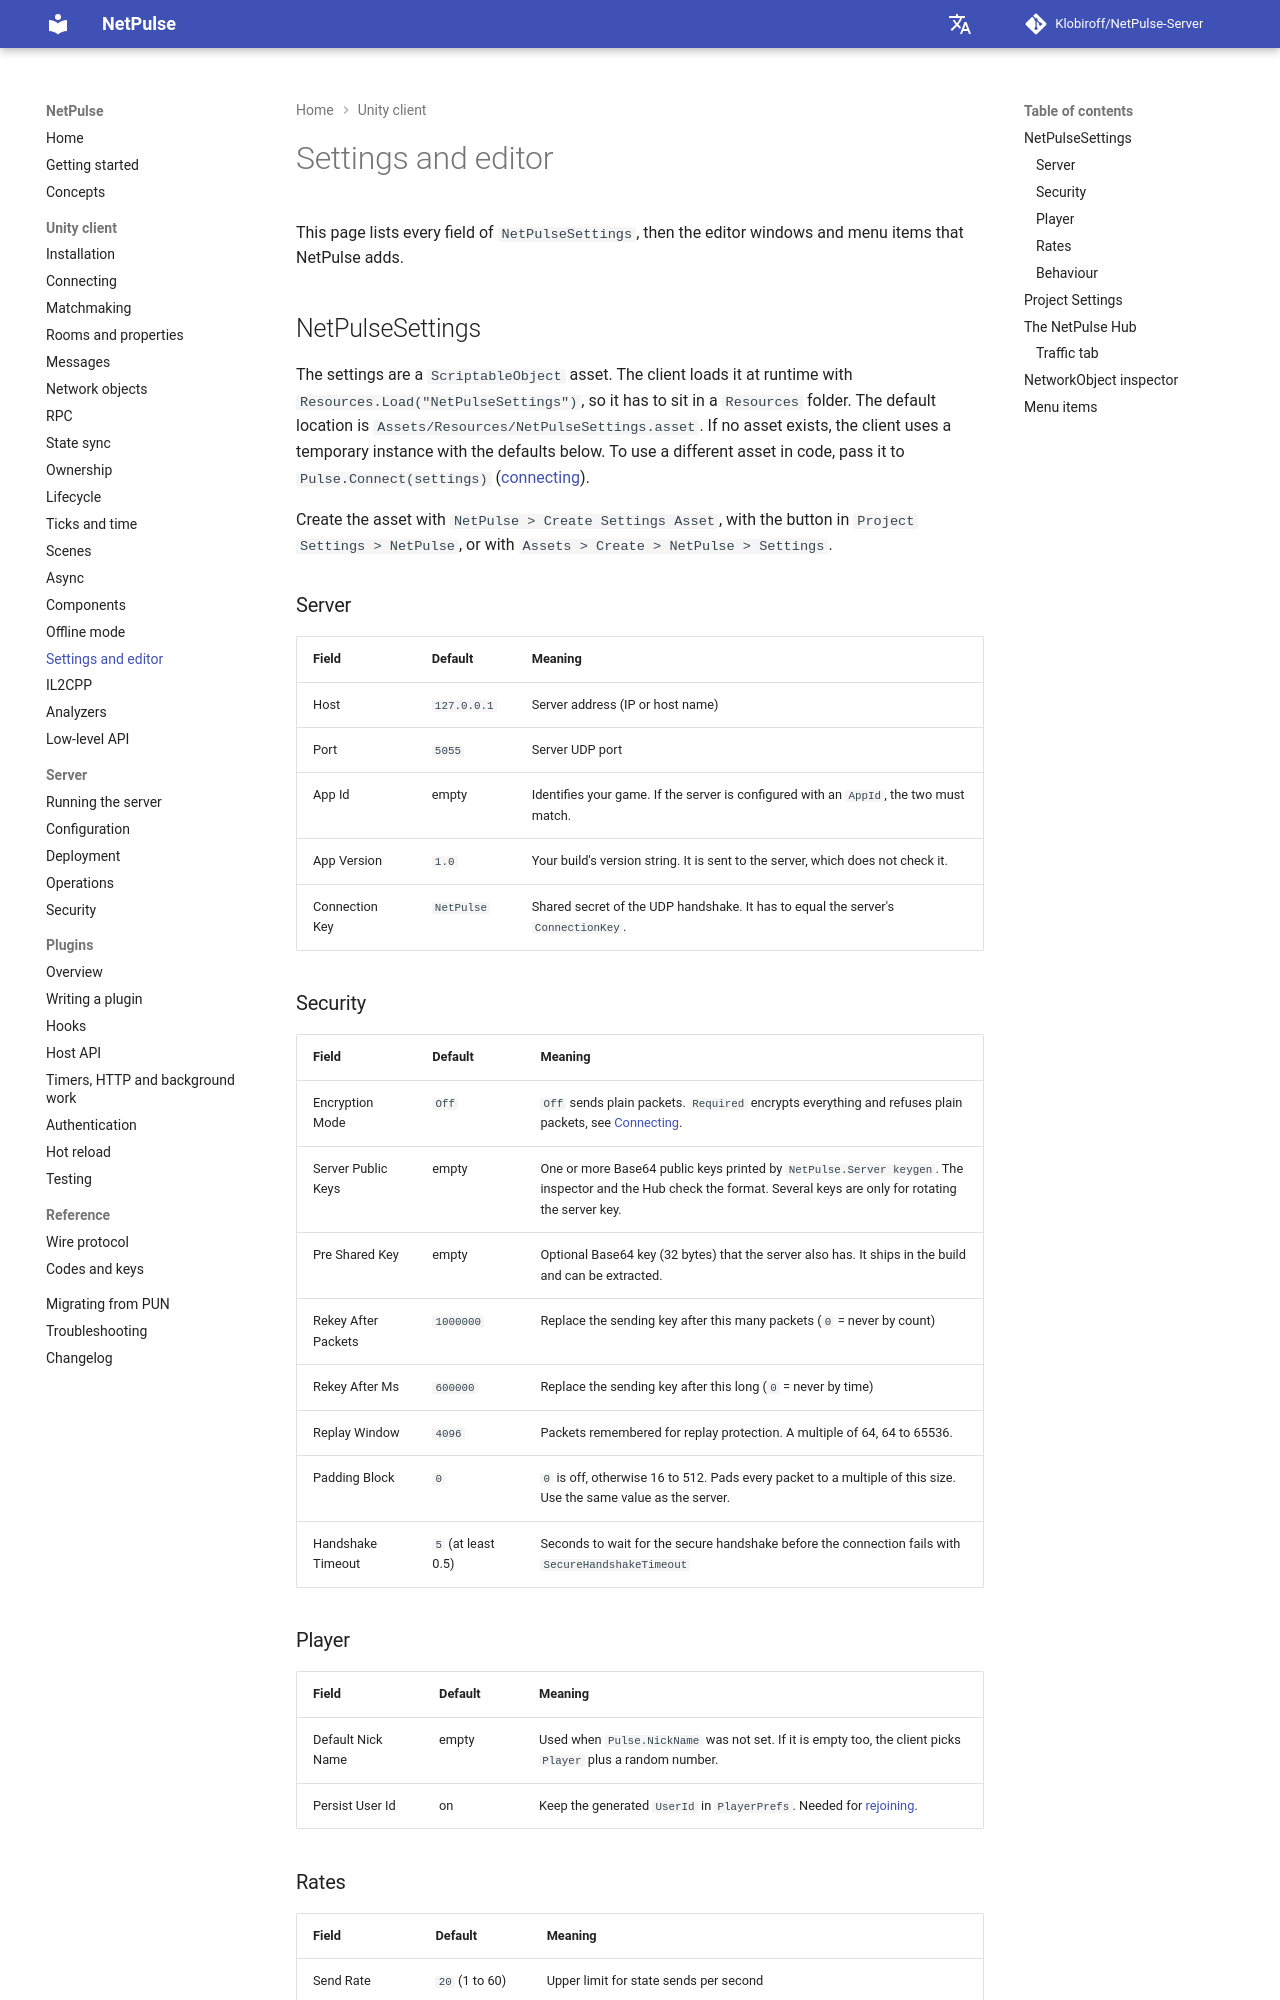

repository: Klobiroff/NetPulse-Server · page: unity/settings-and-editor/index.html · generator: mkdocs

# Settings and editor

This page lists every field of `NetPulseSettings`, then the editor windows and menu items that NetPulse adds.

## NetPulseSettings

The settings are a `ScriptableObject` asset. The client loads it at runtime with `Resources.Load("NetPulseSettings")`, so it has to sit in a `Resources` folder. The default location is `Assets/Resources/NetPulseSettings.asset`. If no asset exists, the client uses a temporary instance with the defaults below. To use a different asset in code, pass it to `Pulse.Connect(settings)` ([connecting](connecting.md#connection-settings)).

Create the asset with `NetPulse > Create Settings Asset`, with the button in `Project Settings > NetPulse`, or with `Assets > Create > NetPulse > Settings`.

### Server

| Field | Default | Meaning |
|---|---|---|
| Host | `127.0.0.1` | Server address (IP or host name) |
| Port | `5055` | Server UDP port |
| App Id | empty | Identifies your game. If the server is configured with an `AppId`, the two must match. |
| App Version | `1.0` | Your build's version string. It is sent to the server, which does not check it. |
| Connection Key | `NetPulse` | Shared secret of the UDP handshake. It has to equal the server's `ConnectionKey`. |

### Security

| Field | Default | Meaning |
|---|---|---|
| Encryption Mode | `Off` | `Off` sends plain packets. `Required` encrypts everything and refuses plain packets, see [Connecting](connecting.md#encryption). |
| Server Public Keys | empty | One or more Base64 public keys printed by `NetPulse.Server keygen`. The inspector and the Hub check the format. Several keys are only for rotating the server key. |
| Pre Shared Key | empty | Optional Base64 key (32 bytes) that the server also has. It ships in the build and can be extracted. |
| Rekey After Packets | `1000000` | Replace the sending key after this many packets (`0` = never by count) |
| Rekey After Ms | `600000` | Replace the sending key after this long (`0` = never by time) |
| Replay Window | `4096` | Packets remembered for replay protection. A multiple of 64, 64 to 65536. |
| Padding Block | `0` | `0` is off, otherwise 16 to 512. Pads every packet to a multiple of this size. Use the same value as the server. |
| Handshake Timeout | `5` (at least 0.5) | Seconds to wait for the secure handshake before the connection fails with `SecureHandshakeTimeout` |

### Player

| Field | Default | Meaning |
|---|---|---|
| Default Nick Name | empty | Used when `Pulse.NickName` was not set. If it is empty too, the client picks `Player` plus a random number. |
| Persist User Id | on | Keep the generated `UserId` in `PlayerPrefs`. Needed for [rejoining](matchmaking.md#leaving-and-rejoining). |
